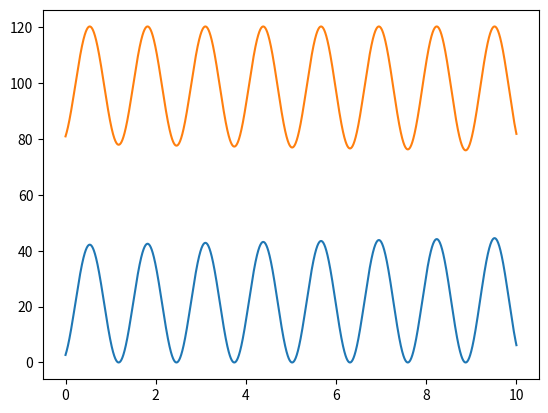

Python code for this plot:
"""
[redacted]
[redacted]

Opdracht 5 Week 4 - Energie
[redacted]
"""

# Imports
import numpy as np
import matplotlib.pyplot as plt

# Vars
m = 15          # kg
k = 90          # N/m
g = 9.81        # m/s^2
dt = 0.001      # s
t0 = 0          # s
t1 = 10         # s
y0 = 0.7        # m
v0 = 0.6        # m/s
omega_n = np.sqrt(k/m)

# Tijdlijsten
tijd = np.linspace(t0, t1, round(1 + (t1 - t0) / dt))


def ekin(v):
    """
    Kinetic Energy

    :param v: velocity
    :type v: np.ndarray
    :return: Kinetic energy
    """
    return .5 * m * v ** 2


def epot(h):
    """
    Potential Energy

    :param h: height
    :type h: np.ndarray
    :return:
    """
    grav = m * g * h
    spring = -.5 * k * h ** 2
    return grav + spring


def afgeleiden(state, t):
    """
    Afgeleiden calculates the derivatives

    :param state: A list containing [position, speed]
    :type state: list
    :param t: time
    :type t: float
    :return: list with velocity and acceleration
    """
    y = state[0]
    v = state[1]
    a = -omega_n ** 2 * y + g
    return [v, a]


def numeriek(t, begin_y, begin_v):
    """

    :param t: tijd
    :param begin_y: begin positie
    :param begin_v: begin snelheid
    :type t: float
    :type begin_y: float
    :type begin_v: float
    :return: numeric integration of the position and the veloctiy
    """
    y_num = np.full(len(t), begin_y)
    v_num = np.full(len(t), begin_v)
    for n in range(len(t) - 1):
        dt = t[n + 1] - t[n]
        snelheid, versnelling = afgeleiden([y_num[n], v_num[n]], t[n])
        y_num[n + 1] = y_num[n] + snelheid * dt
        v_num[n + 1] = v_num[n] + versnelling * dt
    return y_num, v_num


y_num, v_num = numeriek(tijd, y0, v0)

# Antwoorden
# a)
plt.plot(tijd, ekin(v_num))
print(f'a) {ekin(v_num)[-1]}')

# b)
plt.plot(tijd, epot(y_num))
plt.show()
print(f'b) {epot(y_num)[0] - epot(y_num[-1])}')